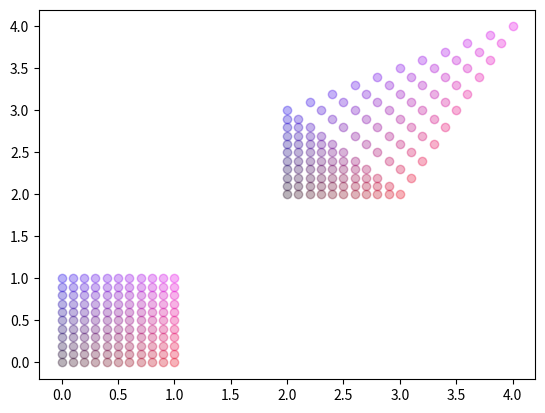

The matplotlib source for this figure:
# -*- coding: utf-8 -*-
"""
Created on Mon May  8 10:58:42 2023

@author: asanche2
"""

import numpy as np
import math
import scipy.spatial as spat
import matplotlib.pyplot as plt


class transform:
    def __init__(self, dimensions:int, values0, values1):
        self.dimensions = dimensions
        if(values0.shape != values1.shape):
            raise Exception("Both input grids must be of same size")
        cols0,rows0 = values0.shape
        
        if(cols0 == rows0):
            print("both rows and columns contain same number of values, make sure matrices are of correct orrientation")
        
        
        if(cols0 == dimensions):
            
            self.values0 = values0.transpose()
            self.values1 = values1.transpose()
            self.points = cols0
            
        elif(rows0 == dimensions):
            
            self.values0 = values0
            self.values1 = values1
            self.points = rows0
            
        else:
            raise Exception("array inuts must be size dimensions x N")
            
        self.delaunay = self.get_simplexes()
        
        self.mapping = self.create_mapping()
        
        
    def get_simplexes(self):
        simp = spat.Delaunay(self.values0)
        return simp
    
    def create_mapping(self):
        #choose weather to do lazy implementation
        #or calculate all transformations before hand
        return {}
        
    def get_simplex(self, loc):
        
        #loop over simplexes
        
        #find simplex where point is within max and mins
        #check to see if point is within simplex
        #if point is within simplex return simplex
        
        #throw error if simplex is never found
        a =1
        
    def map_point(self, loc):
        #find simplex point is within
        simp_ind = self.find_simp(loc)
        simp_key = tuple(simp_ind)
        #if map already contains simplex look up transformation
        
        
        
        if(simp_key in self.mapping):
            transform = self.mapping.get(simp_key)

        else: #otherwise calculate transform
            ones = np.ones([1,self.dimensions+1])
            simp0 = self.values0[simp_ind,:]
            mat0 = np.row_stack((simp0.transpose(),ones))
            simp1 = self.values1[simp_ind,:]
            mat1 = np.row_stack((simp1.transpose(),ones))
            mat0Inv = np.linalg.inv(mat0)
            
            
            transform = mat1@mat0Inv
            self.mapping[simp_key] = transform
        
        loc_v = np.append(loc,1)
        loc_t = transform@loc_v
            
        
        return loc_t[:-1]
    
    def find_simp(self,loc):
        simp_ind = self.delaunay.simplices
        simp_points = self.values0[simp_ind]
        for i in range(simp_points.shape[0]):
            #run quick check to see fi point is within shape bounds
            #simp already contains max/min_bounds
            simp_p = simp_points[i,:,:]
            maxs = np.max(simp_p,axis = 0)
            mins = np.min(simp_p,axis = 0)
            within_bounds = np.all(np.greater_equal(loc,mins) & np.greater_equal(maxs,loc))
            if(within_bounds):
                #check if is point is within shape         
                if(is_within(loc,simp_p)):
                    a = simp_ind[i,:]
                    return simp_ind[i,:].transpose()
                
        #point not within list of simplices
        
        min_dist = math.inf
        min_simp_id = -1
        #find closest simplex
        for i in range(simp_points.shape[0]):
            simp_centre = np.sum(simp_points,axis=0)/(self.dimensions+1)
            distance = np.sqrt(np.sum((simp_centre - loc) ** 2))
            if(distance<min_dist):
                min_dist = distance
                min_simp_id = i
          
        return simp_ind[min_simp_id,:].transpose()
        
                

def get_facets(points):
    n,d = points.shape
    facets = np.zeros((n,n-1,d))
    for i in range(n):
        facets[i,:,:] = np.delete(points, (i), axis=0)
        
    return facets

def is_within(point,simplex):
    facets = get_facets(simplex)
    n_facets,dim,ign =facets.shape
    a = np.random.rand(dim,1)
    #a = np.array([[0.32],[0.64]])
    b = np.array(point)
    C = np.empty((dim,n_facets))
    C[:] = np.nan
    count = 0
    for i in range(n_facets):
        facet = facets[i,:,:]
        S = (facet[1:,:]-facet[0,:]).transpose()
        N = external_product(S)
        c = -facet[0,:]@N
        t = (-c-N.transpose()@b)/(N.transpose()@a)
        C[:,i] = (a*t + b.reshape(dim,1)).ravel()
        SI = np.concatenate((np.concatenate((np.zeros((dim,1)),np.eye(dim)),axis=1),np.ones((1,dim+1))),axis=0)
        IM = np.concatenate((np.concatenate((facet.transpose(),N.reshape(dim,1)),axis=1), np.ones((1,dim+1))), axis=0)
        while(np.linalg.det(IM) == 0):
            facet = np.flip(facet,axis=0)
            S = (facet[1:,:]-facet[0,:]).transpose()
            N = external_product(S)
            c = -facet[0,:]@N
            t = (-c-N.transpose()@b)/(N.transpose()@a)
            C[:,i] = (a*t + b.reshape(dim,1)).ravel()
            SI = np.concatenate((np.concatenate((np.zeros((dim,1)),np.eye(dim)),axis=1),np.ones((1,dim+1))),axis=0)
            IM = np.concatenate((np.concatenate((facet.transpose(),N.reshape(dim,1)),axis=1), np.ones((1,dim+1))), axis=0)
            
        M = SI@np.linalg.inv(IM)
        temp = M@np.concatenate((C[:,i],[1]))
        cp = temp[0:dim-1]
        
        #if( np.all(cp>=0) and np.sum(cp)<=1 and t>0 and not(np.any(np.sum(np.abs(C[:,0:i-1]-C[:,i]))==0))):
        if( np.all(cp>=0) and np.sum(cp)<=1 and t>0):
            count+=1
            
    return count%2==1

def external_product(A):
    n,cols = A.shape
    if(n != cols+1):
        raise Exception("external_product: A n by n-1 matrix is required.")
        
    w = np.zeros(n)
    indices = np.arange(n)
    for i in range(n):
        w[i] = math.pow(-1,i)*np.linalg.det(A[indices != i,:])
    
    return w

'''
a_test = np.array([[0,0],[1,0],[1,1],[0,1],[0,2],[1,2]])
b_test = np.array([[2,2],[4,2],[3,3],[2,3],[2,4],[4,4]])
#a_test = np.array([[0,0],[1,0],[1,0.5],[0,0.5]])
#b_test = np.array([[2,2],[4,2],[3,3],[2,3]])
tf = transform(2,a_test,b_test)
p = tf.map_point([0.2,0.3])
print(p)
'''
a_test = np.array([[0,0],[1,0],[1,1],[0,1]])
b_test = np.array([[2,2],[3,2],[4,4],[2,3]])
#b_test = np.array([[2,2],[2,2],[2,4],[2,3]])
tf = transform(2,a_test,b_test)
#print(tf.map_point([0.8, 0.9]))

for y in np.arange(0,1.01,0.1):
    for x in np.arange(0,1.01,0.1):
        color1 = [(0.1+0.8*x,0,0.1+0.8*y)]
        #color2 = [(0,0.1+0.8*y,0.1+0.8*x)]
        plt.scatter(x,y,color=color1,alpha = 0.3)
        xt,yt = tf.map_point([x, y])
        plt.scatter(xt,yt,color=color1,alpha = 0.3)
        
plt.show()
